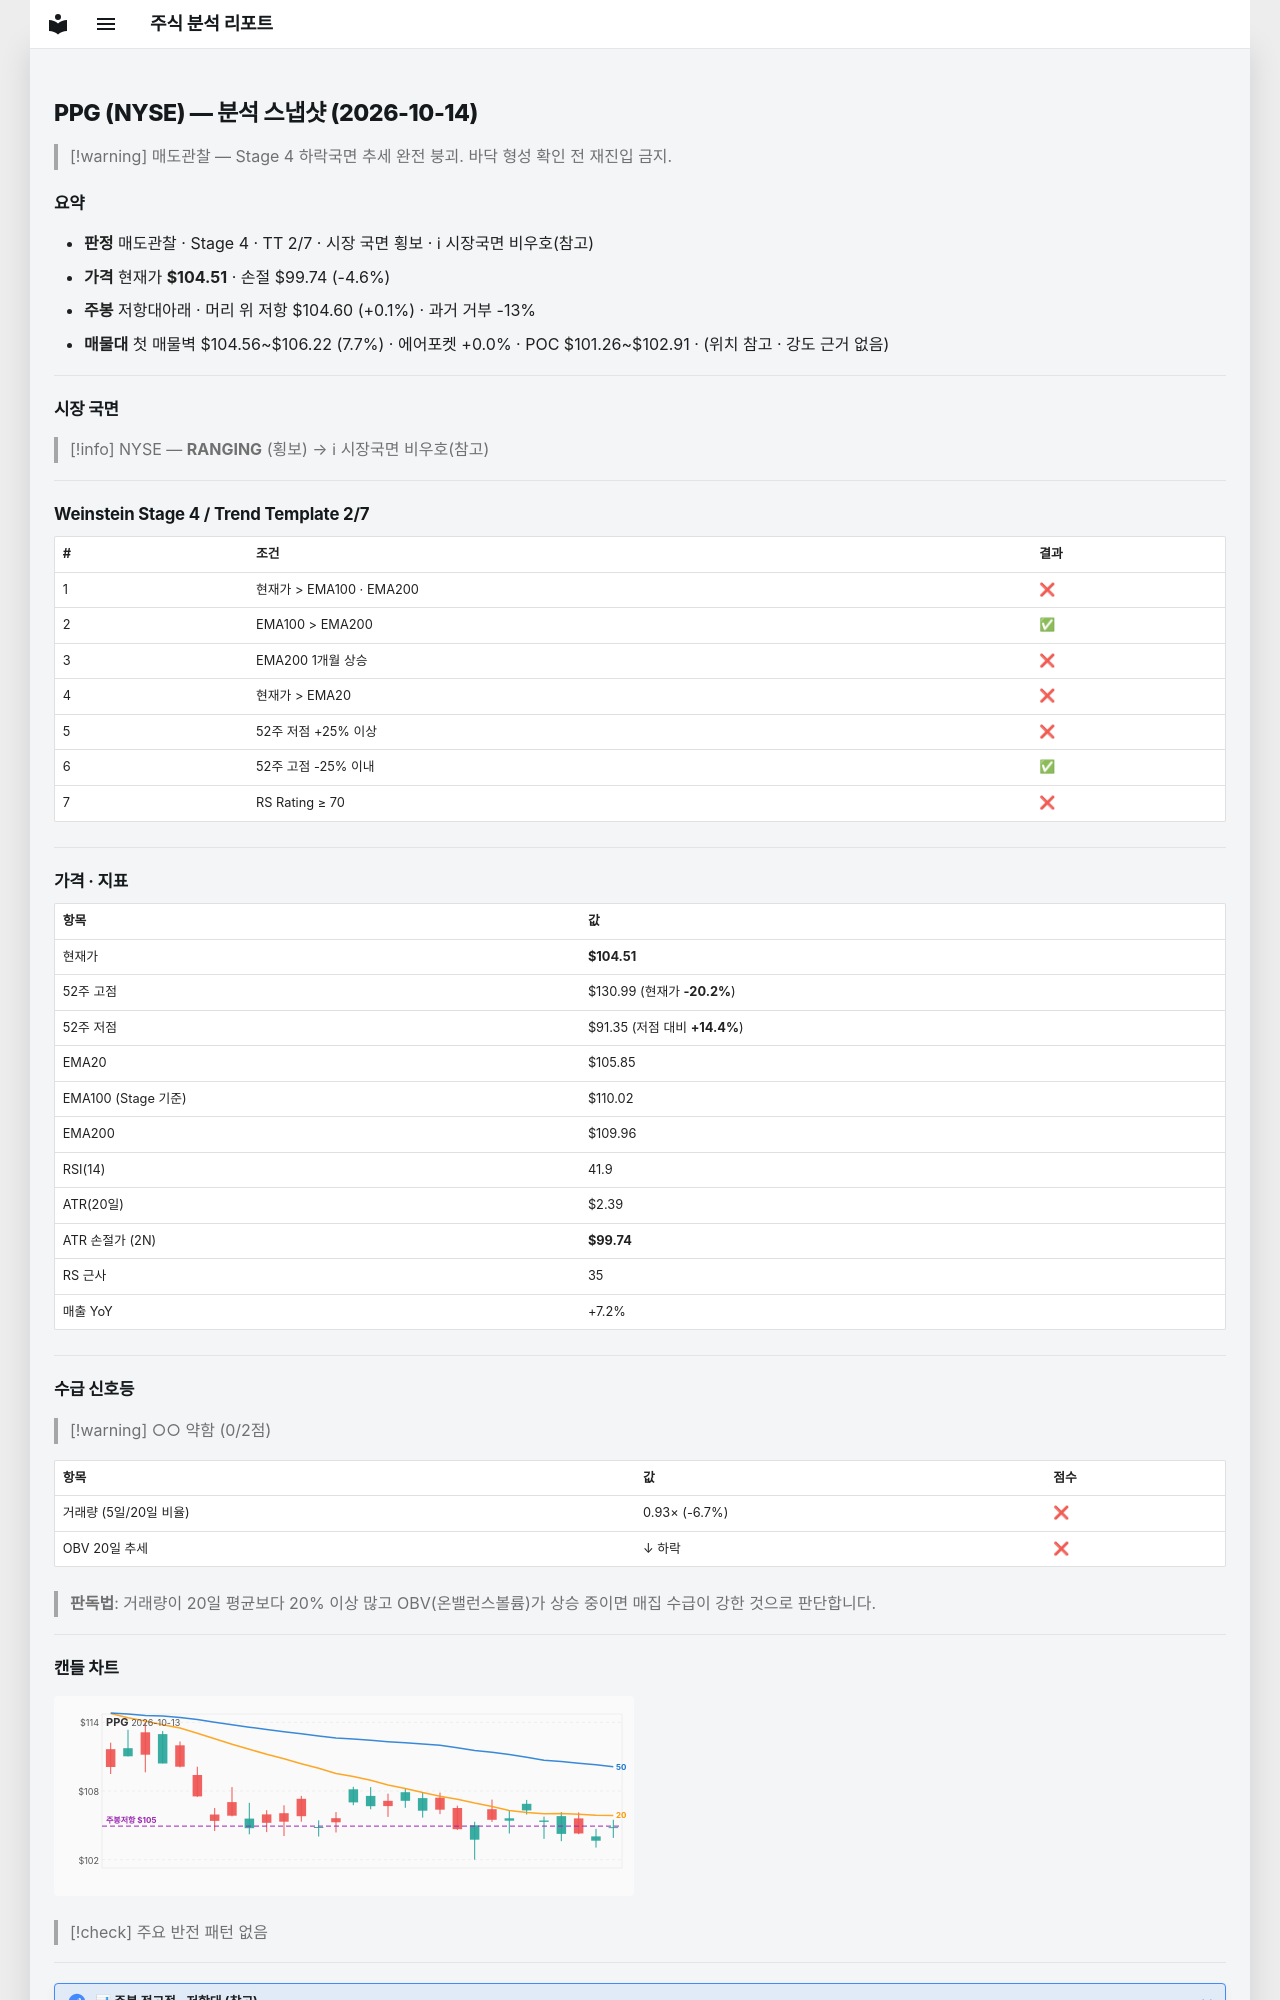

repository: soloandco/stock-reports · page: snapshots/PPG-2026-10-14/index.html · generator: mkdocs

---
type: analysis-snapshot
title: PPG 분석 스냅샷
ticker: PPG
market: NYSE
created: 2026-10-14
updated: 2026-10-14
bar-date: 2026-10-13
verdict: 매도관찰
real-rr: 0.02
sma50-gap-pct: -1.3
weekly-position: 저항대아래
weekly-overhead-price: 104.60
weekly-overhead-pct: 0.1
stage: 4
trend-template-score: 2
tt-max: 7
ma-set: ema-20-100-200
price: 104.51499938964844
stop-price: 99.74320091897582
market-regime: RANGING
supply-demand-score: 0/2
supply-demand-label: 약함
status: tracking
tags:
  - stock-agent
  - watchlist
  - PPG
  - analysis
related:
  - "[[analysis-template]]"
---

# PPG (NYSE) — 분석 스냅샷 (2026-10-14)

> [!warning] 매도관찰 — Stage 4 하락국면
> 추세 완전 붕괴. 바닥 형성 확인 전 재진입 금지.

## 요약

- **판정** 매도관찰 · Stage 4 · TT 2/7 · 시장 국면 횡보 · ℹ 시장국면 비우호(참고)
- **가격** 현재가 **$104.51** · 손절 $99.74 (-4.6%)
- **주봉** 저항대아래 · 머리 위 저항 $104.60 (+0.1%) · 과거 거부 -13%
- **매물대** 첫 매물벽 $104.56~$106.22 (7.7%) · 에어포켓 +0.0% · POC $101.26~$102.91 · (위치 참고 · 강도 근거 없음)

---

## 시장 국면

> [!info] NYSE — **RANGING** (횡보) → ℹ 시장국면 비우호(참고)

---

## Weinstein Stage 4 / Trend Template 2/7

| # | 조건 | 결과 |
|---|------|------|
| 1 | 현재가 > EMA100 · EMA200 | ❌ |
| 2 | EMA100 > EMA200 | ✅ |
| 3 | EMA200 1개월 상승 | ❌ |
| 4 | 현재가 > EMA20 | ❌ |
| 5 | 52주 저점 +25% 이상 | ❌ |
| 6 | 52주 고점 -25% 이내 | ✅ |
| 7 | RS Rating ≥ 70 | ❌ |

---

## 가격 · 지표

| 항목 | 값 |
|------|---|
| 현재가 | **$104.51** |
| 52주 고점 | $130.99 (현재가 **-20.2%**) |
| 52주 저점 | $91.35 (저점 대비 **+14.4%**) |
| EMA20 | $105.85 |
| EMA100 (Stage 기준) | $110.02 |
| EMA200 | $109.96 |
| RSI(14) | 41.9 |
| ATR(20일) | $2.39 |
| ATR 손절가 (2N) | **$99.74** |
| RS 근사 | 35 |
| 매출 YoY | +7.2% |

---
## 수급 신호등

> [!warning] ○○ 약함 (0/2점)

| 항목 | 값 | 점수 |
|------|------|------|
| 거래량 (5일/20일 비율) | 0.93× (-6.7%) | ❌ |
| OBV 20일 추세 | ↓ 하락 | ❌ |

> **판독법**: 거래량이 20일 평균보다 20% 이상 많고 OBV(온밸런스볼륨)가 상승 중이면 매집 수급이 강한 것으로 판단합니다.

---
